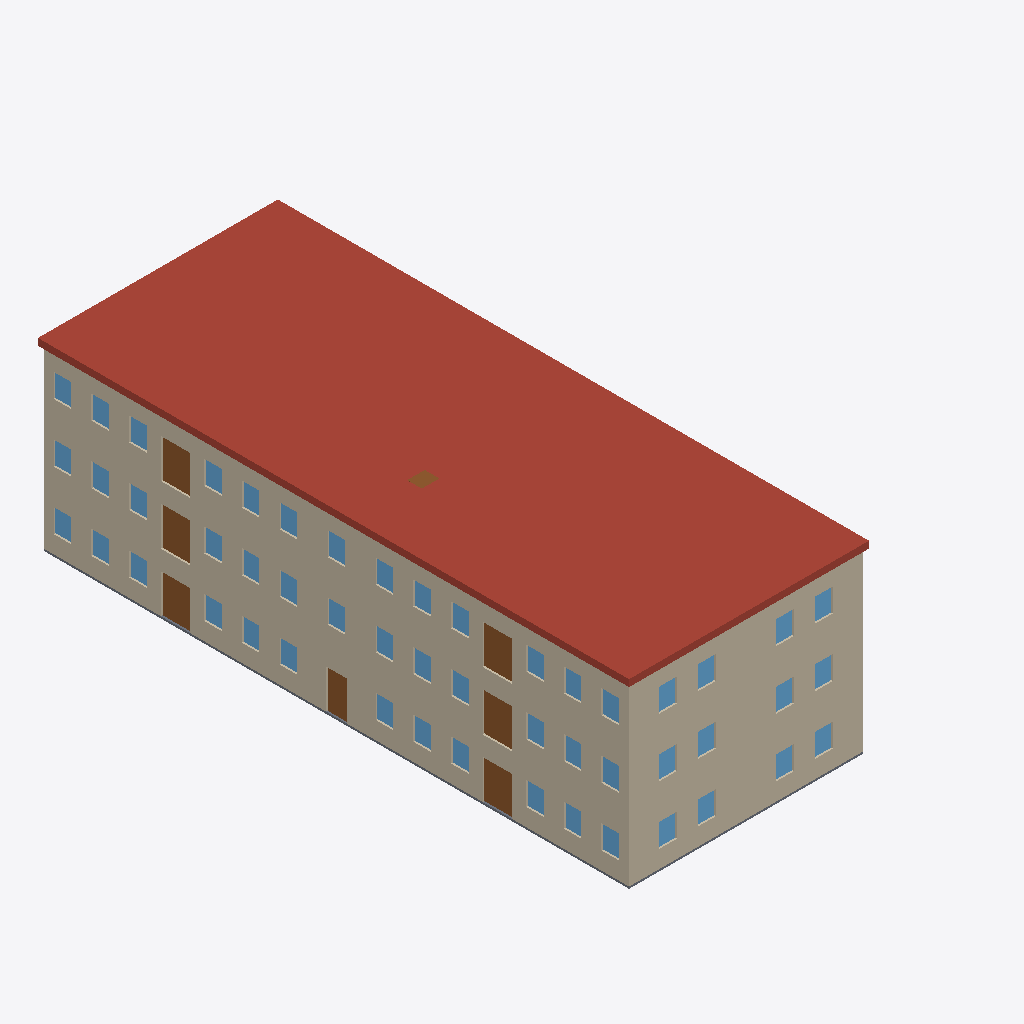
Isometric view of an IFC building model (IFC-SPF (STEP), schema IFC4, length unit metre), seen from the south-west, elements coloured by IFC class: 50 windows (light blue), 9 walls (beige), 8 doors (brown), 1 roof (red-brown), 1 slab (grey).
Extent 18.6 m × 30.8 m × 9.6 m (x, y, z). Storeys (3): Level 1 at 0.00 m; Level 2 at 3.05 m; Level 3 at 6.10 m. Elements (262): 118 IfcWall, 100 IfcWindow, 28 IfcDoor, 12 IfcSlab, 3 IfcStair, 1 IfcRailing.

HEADER;
FILE_DESCRIPTION(('ViewDefinition[DesignTransferView]'),'2;1');
FILE_NAME('/dev/null','2026-11-19T00:00:00',(''),(''),'IfcOpenShell 0.9.0.post1','IfcOpenShell 0.9.0.post1','Nobody');
FILE_SCHEMA(('IFC4'));
ENDSEC;
DATA;
#1=IFCPROJECT('1EXyPVpkfK_AEbHTSY6SXC',$,'brownfield-compute pass 3f: the walk-up''s bid set (addendum-5)',$,$,$,$,(#17),#12);
#19=IFCSITE('0HfhL_WVfQvesfQZrh$ZZ3',$,'the walk-up''s site (not georeferenced)',$,$,#27,$,$,$,$,$,$,$,$);
#20=IFCBUILDING('0I7dnGlPzIQhLkkFUdpwTk',$,'12-flat walk-up','forge `apartment` (CortenForge 0.9): 3-storey walk-up, 100 x 40 ft, 12 flats; Addendum 4: the glass''s SHGC (brownfield systems); Addendum 5: the stair''s enclosure and the annex, the roof hatch (brownf',$,#32,$,$,$,$,$,$);
#33=IFCBUILDINGSTOREY('3PJcOY3orN_uLWP6bZLqCg',$,'Level 1',$,$,#39,$,$,$,0.0);
#40=IFCBUILDINGSTOREY('0jHoNkCHjMfOgdMSX3x$SZ',$,'Level 2',$,$,#45,$,$,$,3.048);
#46=IFCBUILDINGSTOREY('0SSOUJXF1GLf1lqOOIpwp1',$,'Level 3',$,$,#51,$,$,$,6.096);
#720=IFCSLAB('1tpUA9JCLPi8YknkPp5s0O',$,'roof',$,$,#729,#738,$,.ROOF.);
#207=IFCWALL('05p4wV96HRrxVOE_hLquX0',$,'ext-front-2',$,$,#218,#227,$,$);
#81=IFCWALL('0DU2yu_FzTWe$RxLQxo6Op',$,'ext-front-1',$,$,#93,#102,$,$);
#288=IFCWALL('3FhX1__OLSBvYyFvrshwWr',$,'ext-front-3',$,$,#299,#308,$,$);
#248=IFCWALL('3e0HHDpfnL9h0eEKEv4uBB',$,'ext-left-2',$,$,#258,#267,$,$);
#167=IFCWALL('1_4r_BmaLO18H4AtPDD0dh',$,'ext-left-1',$,$,#177,#186,$,$);
#329=IFCWALL('35QzwyB$TTCRCLW$LlZz85',$,'ext-left-3',$,$,#339,#348,$,$);
#606=IFCSLAB('0cDuKnVlvHqgCLf$b5xPj8',$,'slab-ground',$,$,#618,#627,$,.BASESLAB.);
#4128=IFCDOOR('1JIKmGDUbN$ujpbu6ANToH',$,'1-front-left/front/3',$,$,#4134,#4143,'1-front-left/front/3',2.032,1.524,$,$,$);
#5848=IFCDOOR('0afS$QpArOvOeW0Pv8Le60',$,'2-front-left/front/3',$,$,#5854,#5863,'2-front-left/front/3',2.032,1.524,$,$,$);
#7617=IFCDOOR('13V$vbh4vNQRZW4ekNb4AQ',$,'3-front-left/front/3',$,$,#7623,#7632,'3-front-left/front/3',2.032,1.524,$,$,$);
#4543=IFCDOOR('34dxumT9TOnxy9Wdk0g2cA',$,'1-front-right/front/3',$,$,#4549,#4558,'1-front-right/front/3',2.032,1.524,$,$,$);
#6263=IFCDOOR('1QSQ4Zu5nVSR08PxudVehr',$,'2-front-right/front/3',$,$,#6269,#6278,'2-front-right/front/3',2.032,1.524,$,$,$);
#8032=IFCDOOR('17Vw$5e$1H2OFKp4iF0jEj',$,'3-front-right/front/3',$,$,#8038,#8047,'3-front-right/front/3',2.032,1.524,$,$,$);
#4824=IFCDOOR('2y0Y4pZFLSwuQLrKv_nX7r',$,'1-stair/front/0',$,$,#4831,#4840,'1-stair/front/0',2.032,1.0668,$,$,$);
#3471=IFCWINDOW('3wNaWPJ4XN2vbiULwQhfWv',$,'1-back-left/left/0',$,$,#3477,#3486,'1-back-left/left/0',1.2192,0.9144,$,$,$);
#5802=IFCWINDOW('2BCGlVrtHLEv2ZgPNqY$sq',$,'2-front-left/front/2',$,$,#5808,#5817,'2-front-left/front/2',1.2192,0.9144,$,$,$);
#6029=IFCWINDOW('2TlY8t7iTQ5gsYFlYgwz52',$,'2-front-left/left/0',$,$,#6035,#6044,'2-front-left/left/0',1.2192,0.9144,$,$,$);
#7752=IFCWINDOW('1jzh77CvvHA8FnDg4KP8np',$,'3-front-left/front/6',$,$,#7758,#7767,'3-front-left/front/6',1.2192,0.9144,$,$,$);
#7844=IFCWINDOW('1Sr$iaahzH98R3PWwUuDXZ',$,'3-front-left/left/1',$,$,#7850,#7859,'3-front-left/left/1',1.2192,0.9144,$,$,$);
#3521=IFCWINDOW('13HK7Y1RvGRQ4ljIO8hvci',$,'1-back-left/left/1',$,$,#3527,#3536,'1-back-left/left/1',1.2192,0.9144,$,$,$);
#3986=IFCWINDOW('0GWk7TB9HIBvkM6lIndjE1',$,'1-front-left/front/0',$,$,#3992,#4001,'1-front-left/front/0',1.2192,0.9144,$,$,$);
#4082=IFCWINDOW('1bwa3d1$fHQQibsRQviExr',$,'1-front-left/front/2',$,$,#4088,#4097,'1-front-left/front/2',1.2192,0.9144,$,$,$);
#4171=IFCWINDOW('3aNcAoL5DJZhuvlh5hQhKT',$,'1-front-left/front/4',$,$,#4177,#4186,'1-front-left/front/4',1.2192,0.9144,$,$,$);
#4217=IFCWINDOW('3wHMDdLl5MNfvoXm5jJ1zG',$,'1-front-left/front/5',$,$,#4223,#4232,'1-front-left/front/5',1.2192,0.9144,$,$,$);
#4263=IFCWINDOW('27De1wXdvKBxdNtm5agpiJ',$,'1-front-left/front/6',$,$,#4269,#4278,'1-front-left/front/6',1.2192,0.9144,$,$,$);
#4309=IFCWINDOW('3BMAJTZY5OhxBJ7s2MB25v',$,'1-front-left/left/0',$,$,#4315,#4324,'1-front-left/left/0',1.2192,0.9144,$,$,$);
#4355=IFCWINDOW('19oJE6qR9VnQyTOKbB7vTD',$,'1-front-left/left/1',$,$,#4361,#4370,'1-front-left/left/1',1.2192,0.9144,$,$,$);
#4405=IFCWINDOW('2VrOnofJLTHfwE9cFFqI30',$,'1-front-right/front/0',$,$,#4411,#4420,'1-front-right/front/0',1.2192,0.9144,$,$,$);
#4497=IFCWINDOW('3J6QKehIHH8B1UKXdDB4GY',$,'1-front-right/front/2',$,$,#4503,#4512,'1-front-right/front/2',1.2192,0.9144,$,$,$);
#4586=IFCWINDOW('0ZymwgLufTRf4FktRKJxmf',$,'1-front-right/front/4',$,$,#4592,#4601,'1-front-right/front/4',1.2192,0.9144,$,$,$);
#4632=IFCWINDOW('0msxLK6h1RFfoKReG05Ucx',$,'1-front-right/front/5',$,$,#4638,#4647,'1-front-right/front/5',1.2192,0.9144,$,$,$);
#4682=IFCWINDOW('3_HnOoTUnNc9Qeq08MknTA',$,'1-front-right/front/6',$,$,#4688,#4697,'1-front-right/front/6',1.2192,0.9144,$,$,$);
#5191=IFCWINDOW('0Z8NRr_izRswih8FfT3Que',$,'2-back-left/left/0',$,$,#5197,#5206,'2-back-left/left/0',1.2192,0.9144,$,$,$);
#5241=IFCWINDOW('1xTgdNJPHLmeUrRghxUOk6',$,'2-back-left/left/1',$,$,#5247,#5256,'2-back-left/left/1',1.2192,0.9144,$,$,$);
#5706=IFCWINDOW('1y_2cpiCPNl9P0hJBMT_fY',$,'2-front-left/front/0',$,$,#5712,#5721,'2-front-left/front/0',1.2192,0.9144,$,$,$);
#5891=IFCWINDOW('1SwwCOYB1L2BNOexz0gHeW',$,'2-front-left/front/4',$,$,#5897,#5906,'2-front-left/front/4',1.2192,0.9144,$,$,$);
#5937=IFCWINDOW('3vev8HFY1SgPCXlldsa7h$',$,'2-front-left/front/5',$,$,#5943,#5952,'2-front-left/front/5',1.2192,0.9144,$,$,$);
#5983=IFCWINDOW('2j3tHa4R9G08EQMbdeQ3TC',$,'2-front-left/front/6',$,$,#5989,#5998,'2-front-left/front/6',1.2192,0.9144,$,$,$);
#6075=IFCWINDOW('18fxn4ru5HWxalYLZbW5Gl',$,'2-front-left/left/1',$,$,#6081,#6090,'2-front-left/left/1',1.2192,0.9144,$,$,$);
#6125=IFCWINDOW('3fCtG4aFzGxxJNogFNPYqc',$,'2-front-right/front/0',$,$,#6131,#6140,'2-front-right/front/0',1.2192,0.9144,$,$,$);
#6217=IFCWINDOW('0DM_rRmu5MhgoiCWyR2rxs',$,'2-front-right/front/2',$,$,#6223,#6232,'2-front-right/front/2',1.2192,0.9144,$,$,$);
#6306=IFCWINDOW('1A4Bp9nSfQgfqBijxDsdkd',$,'2-front-right/front/4',$,$,#6312,#6321,'2-front-right/front/4',1.2192,0.9144,$,$,$);
#6352=IFCWINDOW('1UesYXOoHROBYeqYJBDGA$',$,'2-front-right/front/5',$,$,#6358,#6367,'2-front-right/front/5',1.2192,0.9144,$,$,$);
#6402=IFCWINDOW('0jUwHdkkvUWeBCWGAtsejU',$,'2-front-right/front/6',$,$,#6408,#6417,'2-front-right/front/6',1.2192,0.9144,$,$,$);
#6591=IFCWINDOW('2tGE7u1tXTbwc9973ttzUT',$,'2-stair/front/0',$,$,#6597,#6606,'2-stair/front/0',1.2192,0.9144,$,$,$);
#6960=IFCWINDOW('2IsCi6njbJZwO30zI1tOs5',$,'3-back-left/left/0',$,$,#6966,#6975,'3-back-left/left/0',1.2192,0.9144,$,$,$);
#7010=IFCWINDOW('1IPsDWQpbP1gJEgz4fqMFy',$,'3-back-left/left/1',$,$,#7016,#7025,'3-back-left/left/1',1.2192,0.9144,$,$,$);
#7475=IFCWINDOW('1pZqKUTSnK6BlbzYOXZiNb',$,'3-front-left/front/0',$,$,#7481,#7490,'3-front-left/front/0',1.2192,0.9144,$,$,$);
#7571=IFCWINDOW('3UG8uyEwjUDhW5Q2f27hXG',$,'3-front-left/front/2',$,$,#7577,#7586,'3-front-left/front/2',1.2192,0.9144,$,$,$);
#7660=IFCWINDOW('0PqCyGCJTTBgvWGNNoW9bt',$,'3-front-left/front/4',$,$,#7666,#7675,'3-front-left/front/4',1.2192,0.9144,$,$,$);
#7706=IFCWINDOW('081CjNzUXPBO3xlUEdLIru',$,'3-front-left/front/5',$,$,#7712,#7721,'3-front-left/front/5',1.2192,0.9144,$,$,$);
#7798=IFCWINDOW('3OTMLM3wzIwQt1vpvDxtiU',$,'3-front-left/left/0',$,$,#7804,#7813,'3-front-left/left/0',1.2192,0.9144,$,$,$);
#7894=IFCWINDOW('25KLOuEVrOK990Yw2_QWXQ',$,'3-front-right/front/0',$,$,#7900,#7909,'3-front-right/front/0',1.2192,0.9144,$,$,$);
#7986=IFCWINDOW('3_fBI77nvVLPAXgiEobizB',$,'3-front-right/front/2',$,$,#7992,#8001,'3-front-right/front/2',1.2192,0.9144,$,$,$);
#8075=IFCWINDOW('1zf3LsNOnJBvlQCccOZmNs',$,'3-front-right/front/4',$,$,#8081,#8090,'3-front-right/front/4',1.2192,0.9144,$,$,$);
#8121=IFCWINDOW('2L0VabceXJoOgCNfmNuP4z',$,'3-front-right/front/5',$,$,#8127,#8136,'3-front-right/front/5',1.2192,0.9144,$,$,$);
#8171=IFCWINDOW('2M_jdSTjjJ6eMvscbjrZvI',$,'3-front-right/front/6',$,$,#8177,#8186,'3-front-right/front/6',1.2192,0.9144,$,$,$);
#8359=IFCWINDOW('1Fqd_IJM9SlRizzvlmxgr$',$,'3-stair/front/0',$,$,#8365,#8374,'3-stair/front/0',1.2192,0.9144,$,$,$);
#4036=IFCWINDOW('0vF_ptjkzPQPETvzTrsz6o',$,'1-front-left/front/1',$,$,#4042,#4051,'1-front-left/front/1',1.2192,0.9144,$,$,$);
#4451=IFCWINDOW('2EzVei15fQOulPpI3jAuAZ',$,'1-front-right/front/1',$,$,#4457,#4466,'1-front-right/front/1',1.2192,0.9144,$,$,$);
#5756=IFCWINDOW('1wlGOTMijRNwQ4CmM35XfE',$,'2-front-left/front/1',$,$,#5762,#5771,'2-front-left/front/1',1.2192,0.9144,$,$,$);
#6171=IFCWINDOW('3h0pcIFCfMRxIN7ce$Ys8n',$,'2-front-right/front/1',$,$,#6177,#6186,'2-front-right/front/1',1.2192,0.9144,$,$,$);
#7525=IFCWINDOW('3IIaxCzFTHCPKK$LUBXnkk',$,'3-front-left/front/1',$,$,#7531,#7540,'3-front-left/front/1',1.2192,0.9144,$,$,$);
#7940=IFCWINDOW('1XXhZqlSDURxg784ya6ETL',$,'3-front-right/front/1',$,$,#7946,#7955,'3-front-right/front/1',1.2192,0.9144,$,$,$);
#8405=IFCDOOR('3oEJ6l67zPZ8CwmiJB_6NU',$,'roof-hatch',$,$,#8412,#8421,'roof-hatch',0.7620000000000005,0.9144000000000001,$,$,$);
#103=IFCWALL('3lK8NeAbnTyh5eiGIE8_pe',$,'ext-back-1',$,$,#113,#122,$,$);
#228=IFCWALL('0PNX3oSmXTyQpWWFiEwhCV',$,'ext-back-2',$,$,#238,#247,$,$);
#309=IFCWALL('1WrNbK0ivQMeM5p$iddXjQ',$,'ext-back-3',$,$,#319,#328,$,$);
ENDSEC;
